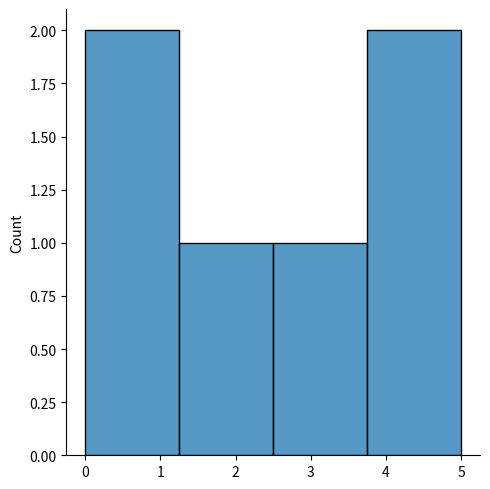
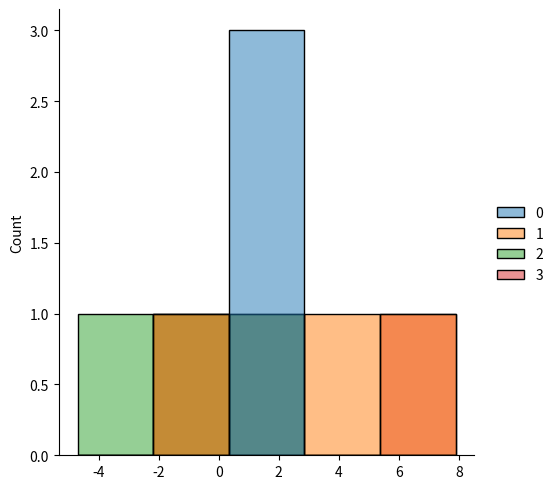

Write the Python code that produced these figures, in order.
import matplotlib.pyplot as plt
import seaborn as sns
from numpy import random

sns.displot([0, 1, 2, 3, 4, 5])


#normal distribution (local ,scale , size)
n_d=random.normal(loc=1,scale=4,size=(3,4))
sns.displot(n_d)
plt.show()

#binomial distribution(n.p,size)
b_d=random.binomial(n=10,p=0.6,size=(2,3))

